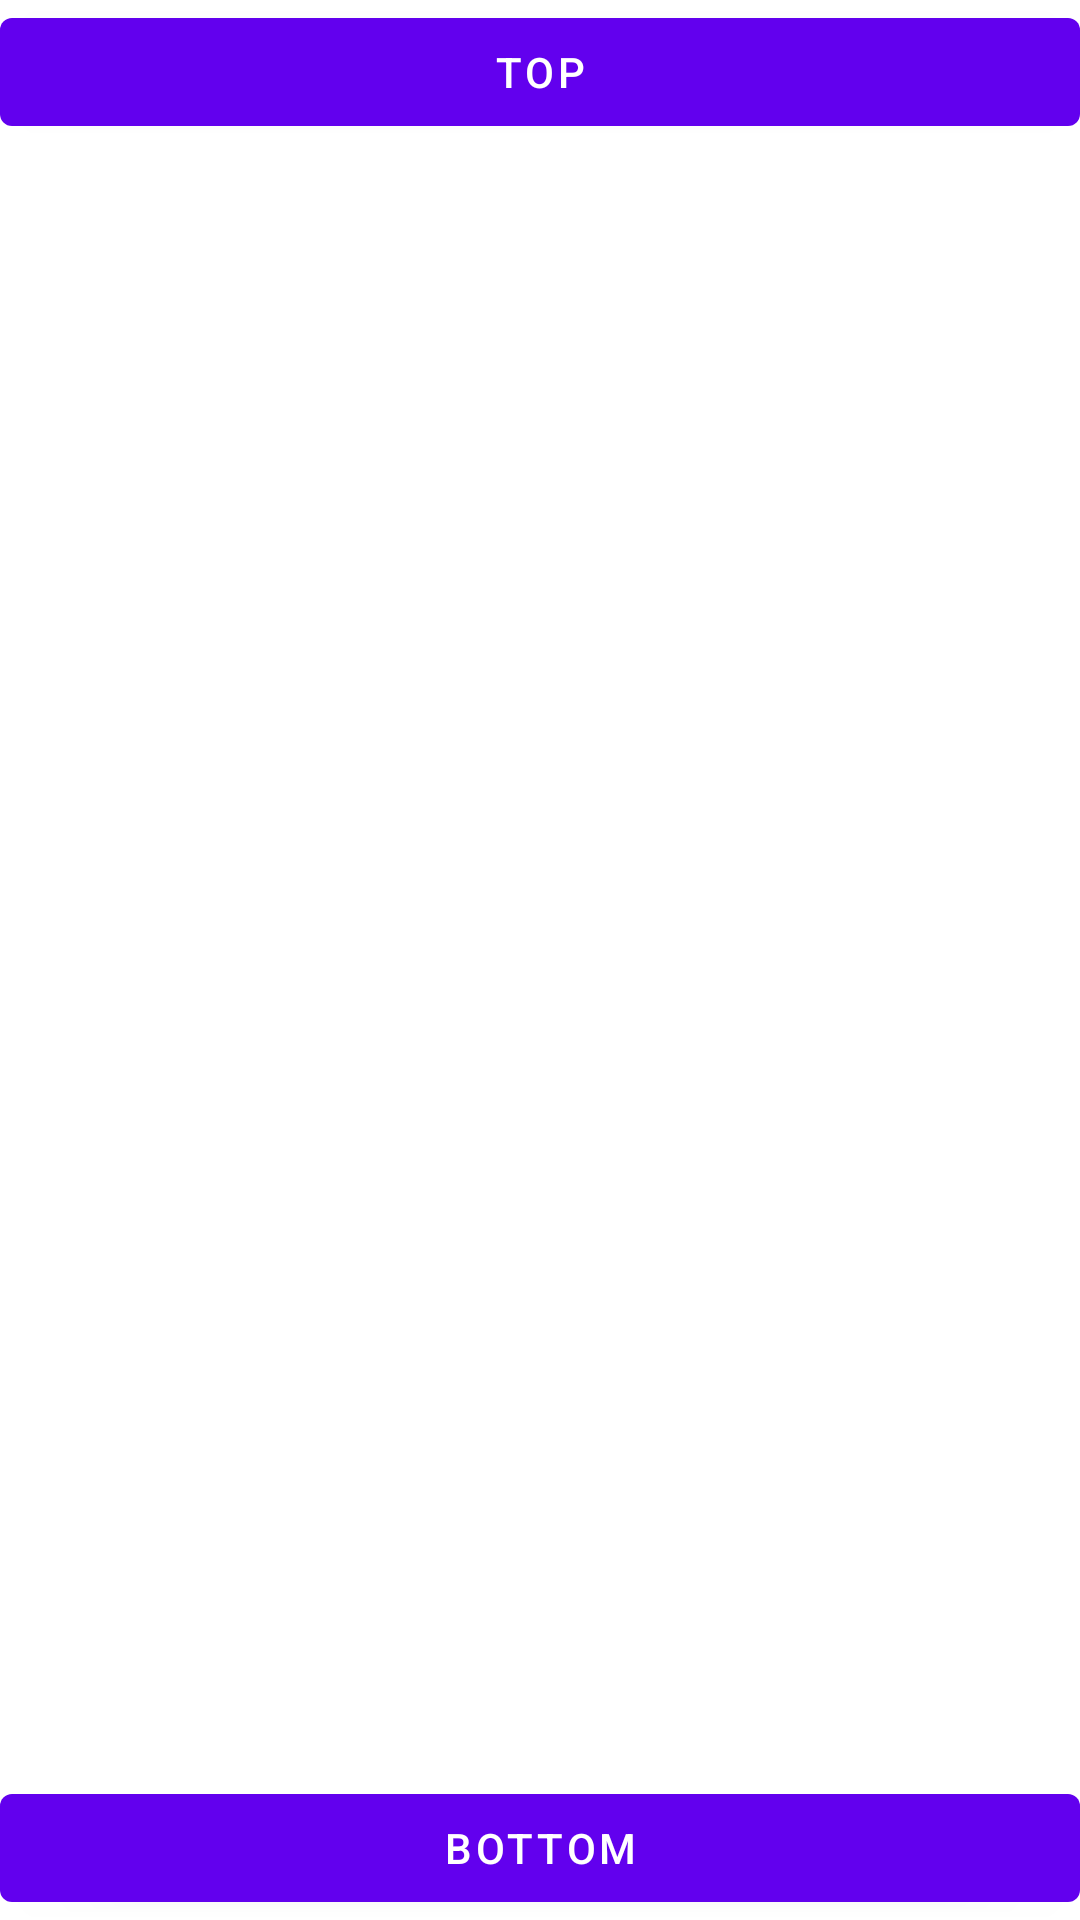

Here is an Android app screen rendered from its layout file. Give the layout XML and the strings, colors and styles it references.
<!-- AndroidManifest.xml: activity theme Theme.MyBaseCode.FullScreen.Color -->
<!-- res/layout/activity_full_screen_color.xml -->
<?xml version="1.0" encoding="utf-8"?>
<LinearLayout xmlns:android="http://schemas.android.com/apk/res/android"
    android:id="@+id/parent"
    android:layout_width="match_parent"
    android:layout_height="match_parent"
    android:orientation="vertical">

    <Button
        android:layout_width="match_parent"
        android:layout_height="wrap_content"
        android:text="top" />

    <LinearLayout
        android:layout_width="match_parent"
        android:layout_height="wrap_content"
        android:layout_weight="1" />

    <Button
        android:layout_width="match_parent"
        android:layout_height="wrap_content"
        android:text="bottom" />
</LinearLayout>
<!-- resources referenced by this layout -->
<resources>
  <style name="Theme.MyBaseCode.FullScreen.Color" parent="Theme.MaterialComponents.Light.NoActionBar">
          <item name="android:statusBarColor">@android:color/transparent</item>
          <item name="android:fitsSystemWindows">false</item>
          <item name="android:navigationBarColor">?attr/colorPrimaryVariant</item>
          <item name="android:windowLightStatusBar" tools:targetApi="m">true</item>
      </style>
</resources>
